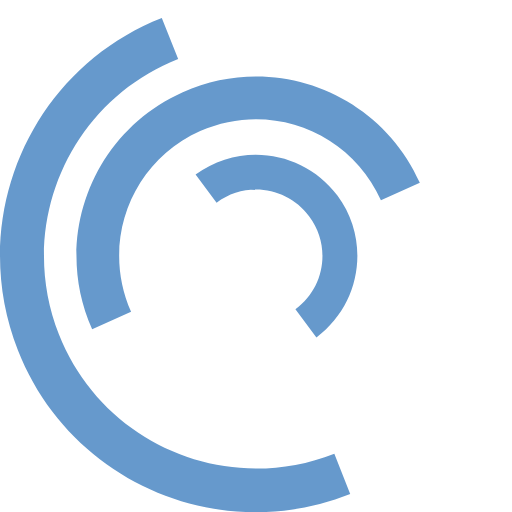
t = 0.00 s
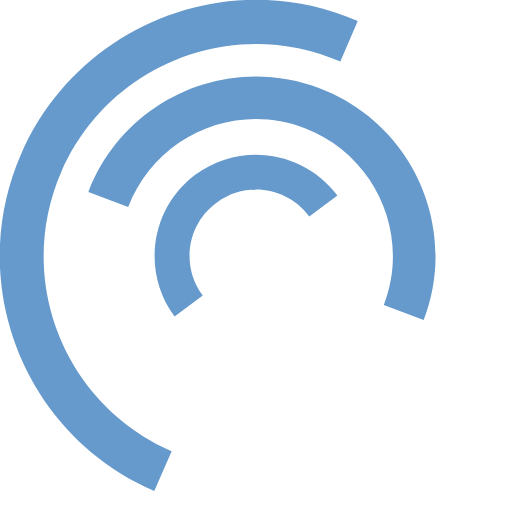
t = 0.25 s
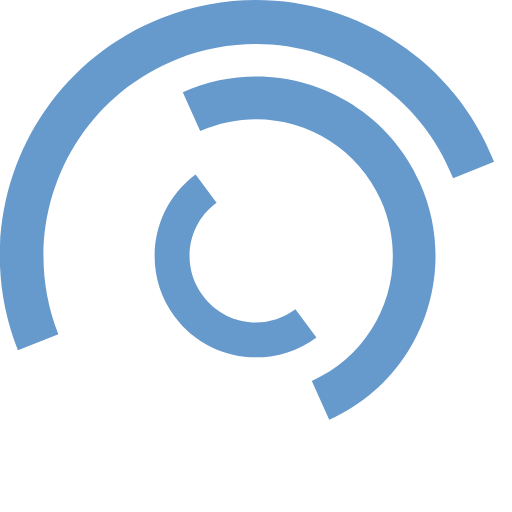
t = 0.50 s
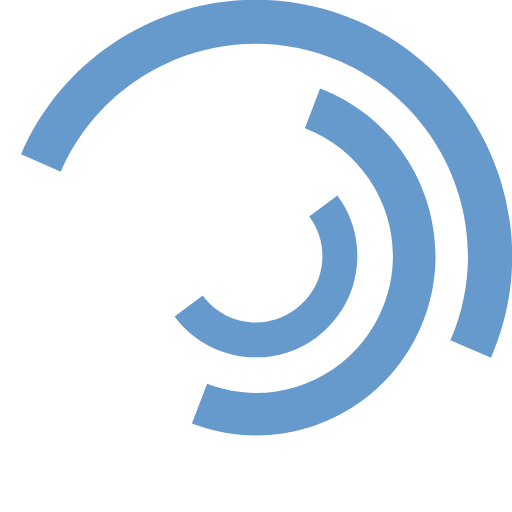
t = 0.75 s
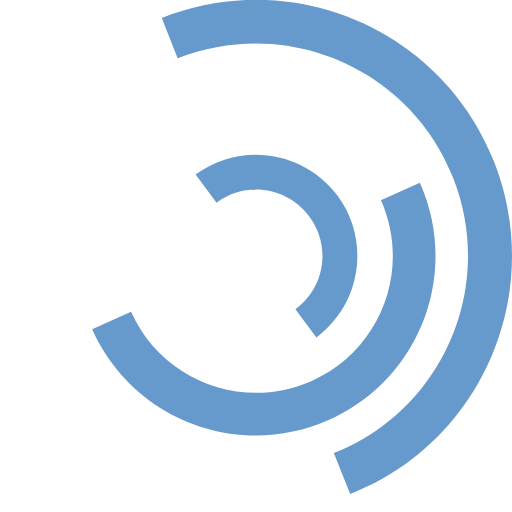
t = 1.00 s
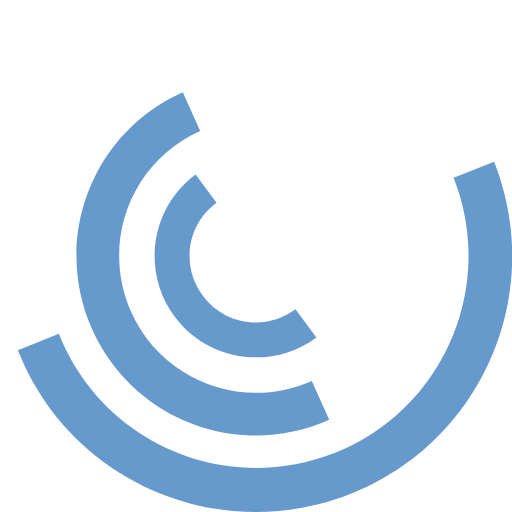
t = 1.50 s

The animated SVG that drew these frames (rendered in a browser with its animation timeline set to each time). Animation: 3 SMIL elements (animateTransform=3); one cycle of 2.00 s, repeats indefinitely.

<svg version="1.1" id="L7" xmlns="http://www.w3.org/2000/svg" xmlns:xlink="http://www.w3.org/1999/xlink" x="0px" y="0px"
  viewBox="0 0 100 100" enable-background="new 0 0 100 100" xml:space="preserve">
 <path fill="#6699cc" d="M31.6,3.5C5.9,13.6-6.6,42.7,3.5,68.4c10.1,25.7,39.2,38.3,64.9,28.1l-3.1-7.9c-21.3,8.4-45.4-2-53.8-23.3
  c-8.4-21.3,2-45.4,23.3-53.8L31.6,3.5z">
      <animateTransform
         attributeName="transform"
         attributeType="XML"
         type="rotate"
         dur="2s"
         from="0 50 50"
         to="360 50 50"
         repeatCount="indefinite" />
  </path>
 <path fill="#6699cc" d="M42.3,39.6c5.7-4.3,13.9-3.1,18.1,2.7c4.3,5.7,3.1,13.9-2.7,18.1l4.1,5.5c8.8-6.5,10.6-19,4.1-27.7
  c-6.5-8.8-19-10.6-27.7-4.1L42.3,39.6z">
      <animateTransform
         attributeName="transform"
         attributeType="XML"
         type="rotate"
         dur="1s"
         from="0 50 50"
         to="-360 50 50"
         repeatCount="indefinite" />
  </path>
 <path fill="#6699cc" d="M82,35.7C74.1,18,53.4,10.1,35.7,18S10.1,46.6,18,64.3l7.6-3.4c-6-13.5,0-29.3,13.5-35.3s29.3,0,35.3,13.5
  L82,35.7z">
      <animateTransform
         attributeName="transform"
         attributeType="XML"
         type="rotate"
         dur="2s"
         from="0 50 50"
         to="360 50 50"
         repeatCount="indefinite" />
  </path>
</svg>
